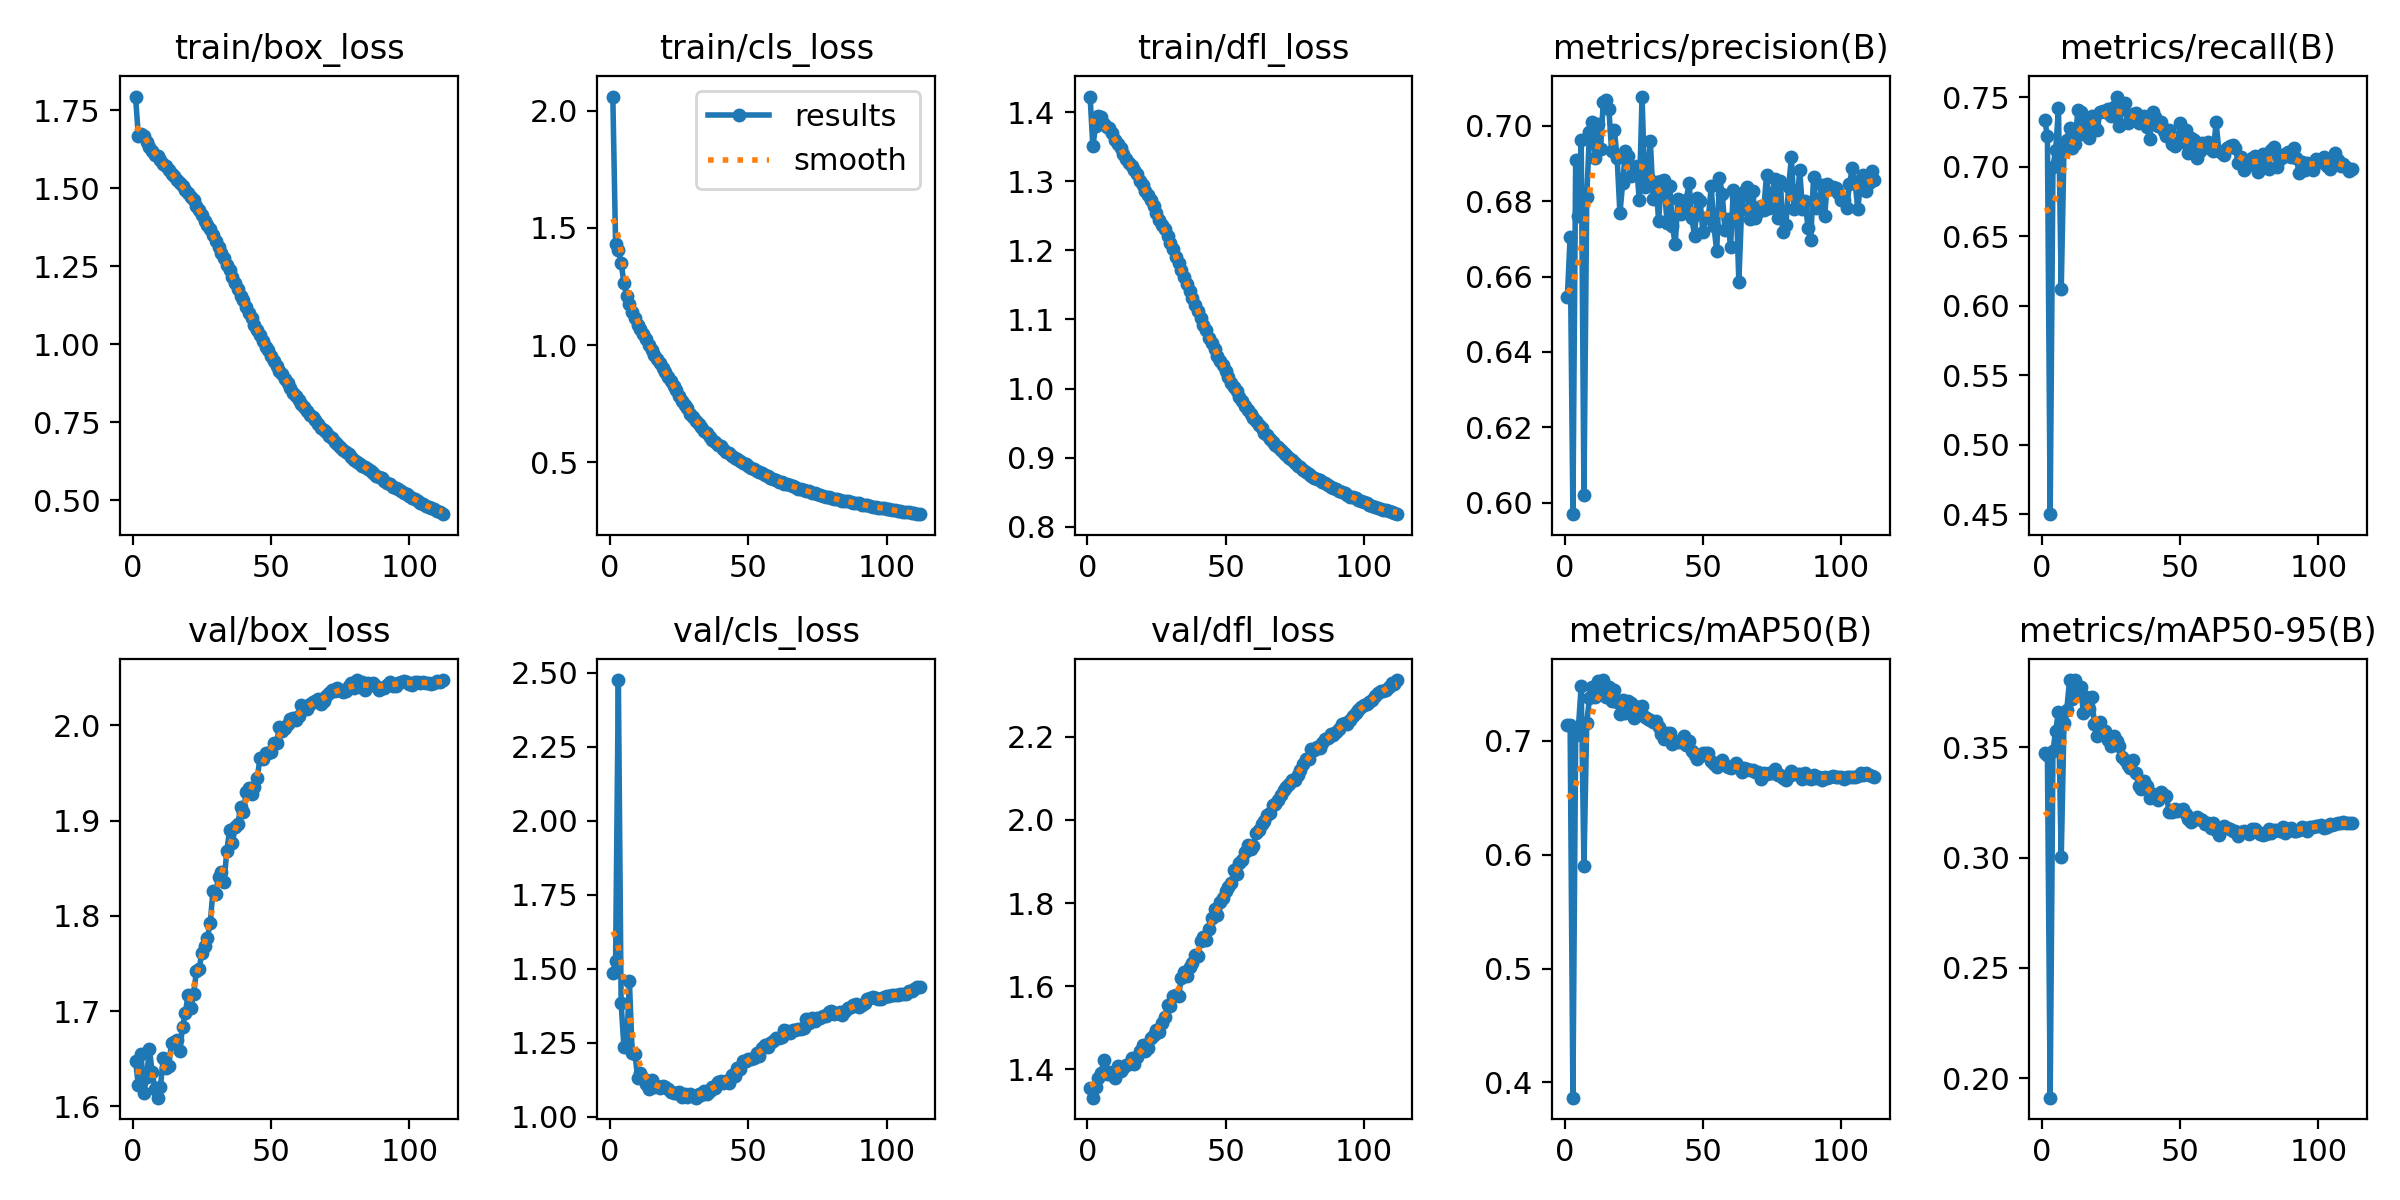

The data file committed next to this chart (first rows):
epoch, time, train/box_loss, train/cls_loss, train/dfl_loss, metrics/precision(B), metrics/recall(B), metrics/mAP50(B), metrics/mAP50-95(B), val/box_loss, val/cls_loss, val/dfl_loss, lr/pg0, lr/pg1, lr/pg2
1, 70.34, 1.794, 2.061, 1.422, 0.6546, 0.7338, 0.7139, 0.3474, 1.648, 1.486, 1.355, 0.003324, 0.003324, 0.003324
2, 196.3, 1.668, 1.433, 1.351, 0.6705, 0.722, 0.7142, 0.3466, 1.622, 1.525, 1.332, 0.006625, 0.006625, 0.006625
3, 392.2, 1.675, 1.404, 1.38, 0.5969, 0.4502, 0.3866, 0.1912, 1.654, 2.475, 1.357, 0.009892, 0.009892, 0.009892
4, 623.9, 1.667, 1.351, 1.394, 0.6909, 0.6998, 0.7056, 0.3484, 1.614, 1.384, 1.379, 0.009851, 0.009851, 0.009851
5, 852.2, 1.649, 1.265, 1.393, 0.676, 0.7124, 0.7122, 0.3576, 1.63, 1.236, 1.391, 0.009802, 0.009802, 0.009802
6, 1086, 1.632, 1.21, 1.383, 0.6963, 0.7421, 0.7486, 0.3661, 1.661, 1.24, 1.423, 0.009753, 0.009753, 0.009753
7, 1319, 1.62, 1.174, 1.378, 0.6022, 0.6122, 0.5902, 0.3002, 1.636, 1.457, 1.39, 0.009703, 0.009703, 0.009703
8, 1547, 1.608, 1.142, 1.376, 0.6811, 0.7138, 0.716, 0.3612, 1.618, 1.215, 1.394, 0.009654, 0.009654, 0.009654
9, 1779, 1.603, 1.115, 1.369, 0.6984, 0.7196, 0.7376, 0.3671, 1.609, 1.212, 1.387, 0.009604, 0.009604, 0.009604
10, 2012, 1.59, 1.086, 1.36, 0.701, 0.7278, 0.7473, 0.3803, 1.62, 1.129, 1.38, 0.009555, 0.009555, 0.009555
11, 2240, 1.58, 1.069, 1.354, 0.6915, 0.7136, 0.7389, 0.372, 1.65, 1.146, 1.407, 0.009505, 0.009505, 0.009505
12, 2472, 1.57, 1.046, 1.348, 0.7006, 0.7161, 0.753, 0.3805, 1.64, 1.13, 1.395, 0.009456, 0.009456, 0.009456
13, 2706, 1.559, 1.025, 1.339, 0.6939, 0.7407, 0.746, 0.3761, 1.642, 1.11, 1.402, 0.009406, 0.009406, 0.009406
14, 2935, 1.547, 1.002, 1.332, 0.7065, 0.7394, 0.7535, 0.3772, 1.667, 1.093, 1.41, 0.009357, 0.009357, 0.009357
15, 3165, 1.538, 0.9784, 1.326, 0.707, 0.7234, 0.7389, 0.3657, 1.668, 1.122, 1.414, 0.009307, 0.009307, 0.009307
16, 3400, 1.528, 0.9563, 1.322, 0.7046, 0.732, 0.7475, 0.3728, 1.669, 1.101, 1.427, 0.009258, 0.009258, 0.009258
17, 3628, 1.518, 0.9411, 1.316, 0.6932, 0.721, 0.7352, 0.3674, 1.658, 1.102, 1.413, 0.009208, 0.009208, 0.009208
18, 3857, 1.506, 0.923, 1.31, 0.6988, 0.7364, 0.7451, 0.3727, 1.683, 1.098, 1.431, 0.009158, 0.009158, 0.009158
19, 4092, 1.496, 0.9021, 1.3, 0.6914, 0.7298, 0.7342, 0.3607, 1.698, 1.103, 1.445, 0.009109, 0.009109, 0.009109
20, 4321, 1.485, 0.8828, 1.295, 0.6768, 0.7267, 0.7233, 0.3551, 1.717, 1.101, 1.459, 0.009059, 0.009059, 0.009059
21, 4549, 1.473, 0.8624, 1.286, 0.6848, 0.7393, 0.736, 0.3616, 1.703, 1.093, 1.445, 0.00901, 0.00901, 0.00901
22, 4784, 1.461, 0.8449, 1.281, 0.6933, 0.7398, 0.7243, 0.3569, 1.718, 1.083, 1.451, 0.00896, 0.00896, 0.00896
23, 5013, 1.445, 0.8239, 1.272, 0.6921, 0.7395, 0.7348, 0.3574, 1.742, 1.08, 1.475, 0.008911, 0.008911, 0.008911
24, 5242, 1.432, 0.8072, 1.264, 0.6866, 0.7419, 0.733, 0.3535, 1.745, 1.079, 1.482, 0.008861, 0.008861, 0.008861
25, 5476, 1.415, 0.7813, 1.254, 0.688, 0.7367, 0.7206, 0.3506, 1.761, 1.084, 1.494, 0.008812, 0.008812, 0.008812
26, 5706, 1.397, 0.7613, 1.244, 0.6894, 0.7429, 0.7299, 0.3551, 1.769, 1.066, 1.491, 0.008762, 0.008762, 0.008762
27, 5936, 1.383, 0.7441, 1.237, 0.6804, 0.7505, 0.7295, 0.3527, 1.777, 1.075, 1.511, 0.008713, 0.008713, 0.008713
28, 6167, 1.371, 0.7305, 1.231, 0.7078, 0.7291, 0.7306, 0.3504, 1.793, 1.066, 1.526, 0.008663, 0.008663, 0.008663
29, 6399, 1.35, 0.7077, 1.221, 0.6838, 0.7425, 0.7211, 0.3455, 1.826, 1.077, 1.554, 0.008614, 0.008614, 0.008614
30, 6628, 1.331, 0.6923, 1.21, 0.6864, 0.7458, 0.7196, 0.3442, 1.823, 1.069, 1.553, 0.008564, 0.008564, 0.008564
31, 6858, 1.312, 0.6777, 1.202, 0.696, 0.7314, 0.7183, 0.3418, 1.841, 1.064, 1.575, 0.008515, 0.008515, 0.008515
32, 7091, 1.294, 0.6618, 1.191, 0.6807, 0.7336, 0.7168, 0.3407, 1.846, 1.076, 1.58, 0.008466, 0.008466, 0.008466
33, 7321, 1.276, 0.6504, 1.182, 0.685, 0.7376, 0.7177, 0.3444, 1.835, 1.074, 1.578, 0.008416, 0.008416, 0.008416
34, 7550, 1.255, 0.6321, 1.171, 0.6748, 0.7385, 0.7122, 0.3382, 1.868, 1.085, 1.619, 0.008367, 0.008367, 0.008367
35, 7783, 1.238, 0.6235, 1.162, 0.6854, 0.7314, 0.7062, 0.3326, 1.89, 1.077, 1.635, 0.008317, 0.008317, 0.008317
36, 8014, 1.216, 0.607, 1.151, 0.6856, 0.736, 0.7019, 0.3311, 1.876, 1.086, 1.626, 0.008268, 0.008268, 0.008268
37, 8242, 1.196, 0.5962, 1.141, 0.6742, 0.7362, 0.7074, 0.3347, 1.893, 1.099, 1.647, 0.008218, 0.008218, 0.008218
38, 8476, 1.178, 0.5856, 1.131, 0.6842, 0.7287, 0.7073, 0.3322, 1.897, 1.095, 1.656, 0.008169, 0.008169, 0.008169
39, 8708, 1.157, 0.5753, 1.121, 0.6733, 0.72, 0.6974, 0.3269, 1.914, 1.116, 1.676, 0.008119, 0.008119, 0.008119
40, 8936, 1.142, 0.5676, 1.113, 0.6686, 0.7393, 0.6999, 0.3286, 1.909, 1.12, 1.674, 0.00807, 0.00807, 0.00807
41, 9168, 1.121, 0.5582, 1.102, 0.6807, 0.7359, 0.6994, 0.3274, 1.93, 1.112, 1.709, 0.00802, 0.00802, 0.00802
42, 9378, 1.1, 0.5455, 1.093, 0.6765, 0.7294, 0.6995, 0.3262, 1.934, 1.122, 1.72, 0.007971, 0.007971, 0.007971
43, 9548, 1.084, 0.5382, 1.085, 0.6784, 0.7322, 0.7041, 0.3296, 1.928, 1.114, 1.71, 0.007921, 0.007921, 0.007921
44, 9704, 1.063, 0.5261, 1.073, 0.6804, 0.7255, 0.6963, 0.3281, 1.936, 1.14, 1.738, 0.007872, 0.007872, 0.007872
45, 9838, 1.045, 0.5195, 1.065, 0.6848, 0.7224, 0.6998, 0.3279, 1.945, 1.139, 1.763, 0.007822, 0.007822, 0.007822
46, 9956, 1.03, 0.5146, 1.058, 0.6754, 0.7264, 0.691, 0.3207, 1.966, 1.163, 1.785, 0.007772, 0.007772, 0.007772
47, 10074, 1.009, 0.5036, 1.047, 0.6708, 0.7166, 0.6875, 0.3206, 1.965, 1.161, 1.771, 0.007723, 0.007723, 0.007723
48, 10193, 0.9927, 0.4963, 1.039, 0.6809, 0.7149, 0.6846, 0.3219, 1.972, 1.187, 1.803, 0.007673, 0.007673, 0.007673
49, 10310, 0.983, 0.4919, 1.033, 0.68, 0.717, 0.6869, 0.3211, 1.971, 1.189, 1.813, 0.007624, 0.007624, 0.007624
50, 10428, 0.9645, 0.4834, 1.025, 0.6718, 0.7317, 0.6893, 0.3214, 1.972, 1.194, 1.83, 0.007574, 0.007574, 0.007574
51, 10547, 0.948, 0.476, 1.017, 0.6756, 0.7176, 0.6892, 0.3218, 1.982, 1.193, 1.838, 0.007525, 0.007525, 0.007525
52, 10664, 0.9307, 0.4688, 1.008, 0.6757, 0.7265, 0.6899, 0.3196, 1.982, 1.199, 1.849, 0.007476, 0.007476, 0.007476
53, 10783, 0.9165, 0.4632, 1.002, 0.6839, 0.7097, 0.682, 0.3174, 1.998, 1.216, 1.879, 0.007426, 0.007426, 0.007426
54, 10901, 0.9059, 0.4571, 0.9964, 0.6733, 0.7208, 0.68, 0.3163, 1.994, 1.205, 1.871, 0.007377, 0.007377, 0.007377
55, 11019, 0.8892, 0.4522, 0.9881, 0.6667, 0.7189, 0.6773, 0.317, 1.997, 1.232, 1.897, 0.007327, 0.007327, 0.007327
56, 11138, 0.8759, 0.4454, 0.9827, 0.6862, 0.7064, 0.6809, 0.3186, 2.002, 1.241, 1.904, 0.007278, 0.007278, 0.007278
57, 11256, 0.8605, 0.4388, 0.9753, 0.6819, 0.7111, 0.6831, 0.3174, 2.007, 1.235, 1.924, 0.007228, 0.007228, 0.007228
58, 11375, 0.8458, 0.433, 0.9686, 0.6723, 0.7174, 0.6792, 0.3172, 2.007, 1.249, 1.939, 0.007178, 0.007178, 0.007178
59, 11493, 0.8349, 0.4288, 0.9637, 0.6753, 0.7157, 0.6773, 0.3154, 2.006, 1.257, 1.929, 0.007129, 0.007129, 0.007129
60, 11612, 0.8235, 0.4233, 0.9577, 0.6679, 0.718, 0.6766, 0.3156, 2.01, 1.266, 1.938, 0.007079, 0.007079, 0.007079
... 52 more rows
